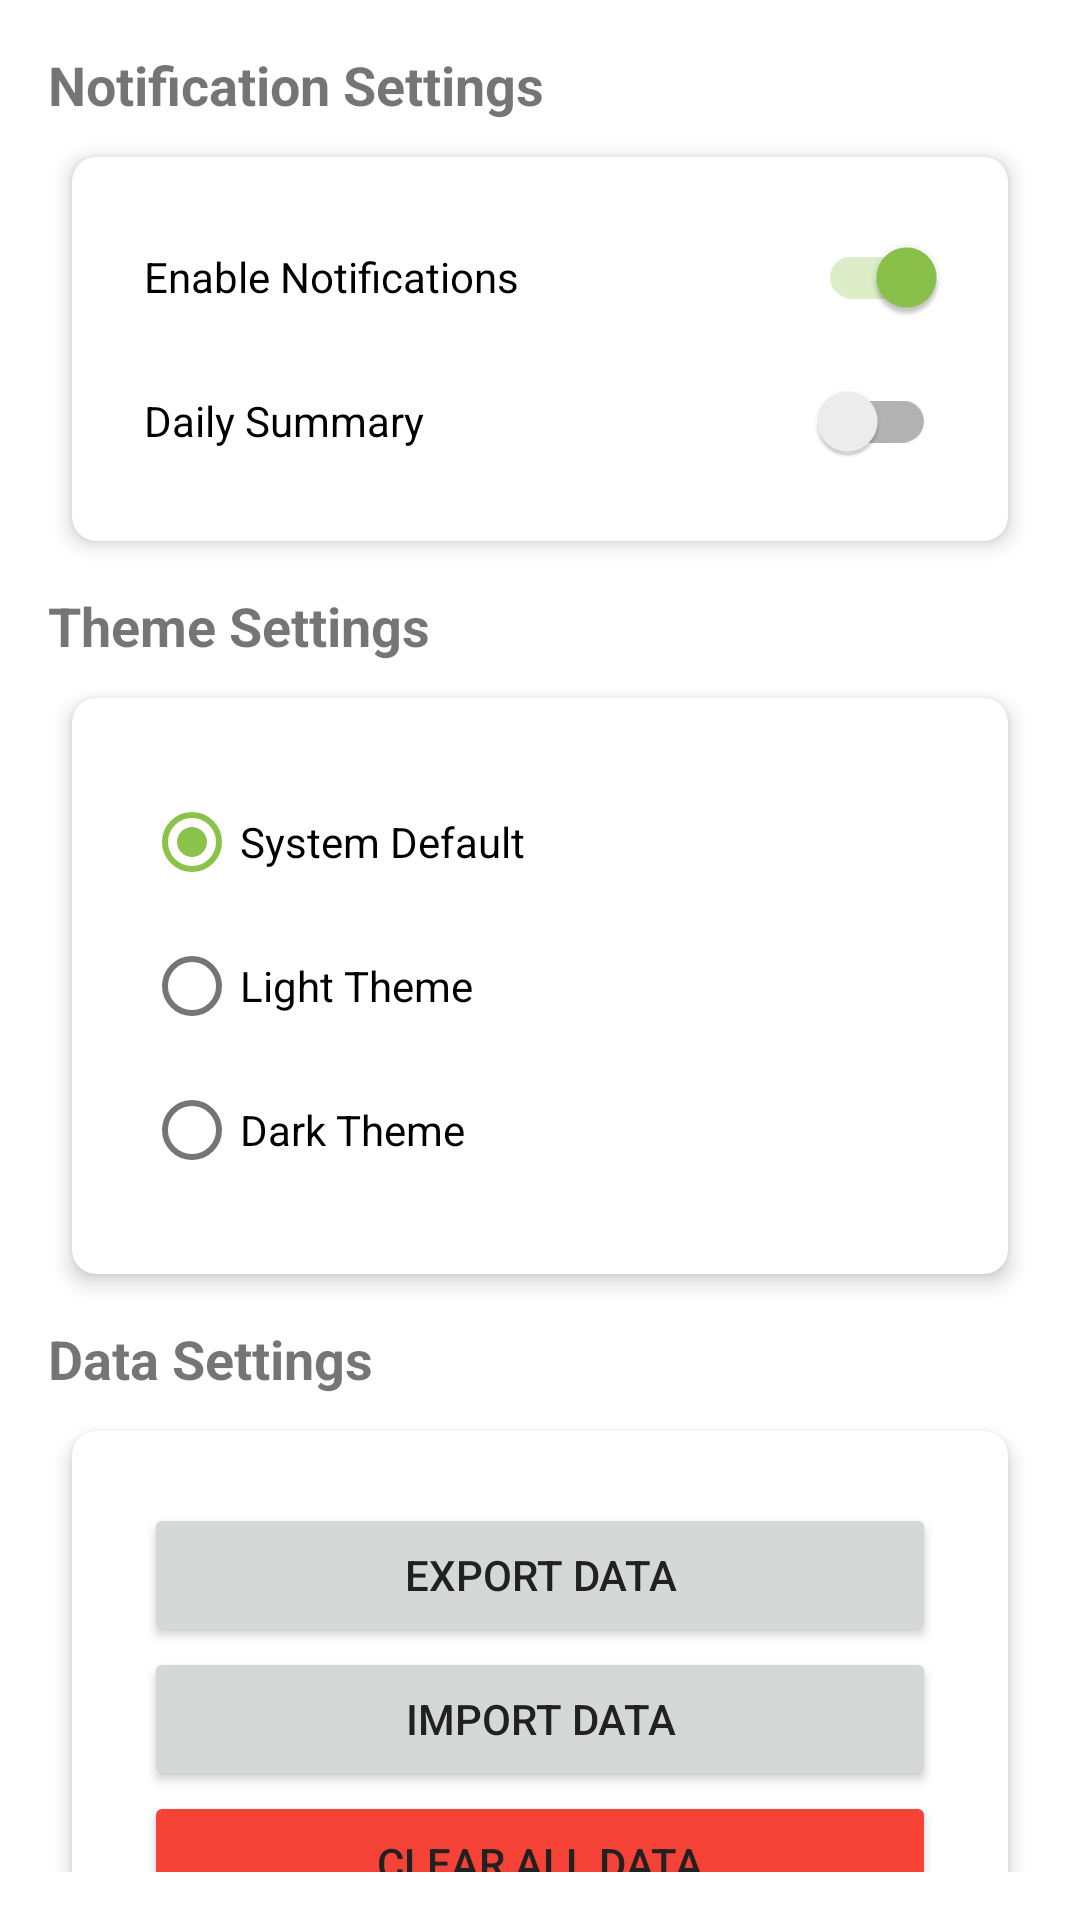

Produce the Android XML layout that renders to this screen, including the resource entries it uses.
<!-- AndroidManifest.xml: application theme Theme.HabitTracker -->
<!-- res/layout/fragment_settings.xml -->
<?xml version="1.0" encoding="utf-8"?>
<androidx.constraintlayout.widget.ConstraintLayout xmlns:android="http://schemas.android.com/apk/res/android"
    xmlns:app="http://schemas.android.com/apk/res-auto"
    xmlns:tools="http://schemas.android.com/tools"
    android:layout_width="match_parent"
    android:layout_height="match_parent"
    android:padding="16dp"
    tools:context=".ui.settings.SettingsFragment">

    <androidx.core.widget.NestedScrollView
        android:layout_width="match_parent"
        android:layout_height="match_parent">

        <LinearLayout
            android:layout_width="match_parent"
            android:layout_height="wrap_content"
            android:orientation="vertical">

            <TextView
                android:layout_width="match_parent"
                android:layout_height="wrap_content"
                android:text="@string/notification_settings"
                android:textSize="18sp"
                android:textStyle="bold"
                android:layout_marginBottom="8dp"/>

            <androidx.cardview.widget.CardView
                style="@style/HabitCardView"
                android:layout_width="match_parent"
                android:layout_height="wrap_content"
                android:layout_marginBottom="16dp">

                <LinearLayout
                    android:layout_width="match_parent"
                    android:layout_height="wrap_content"
                    android:orientation="vertical">

                    <androidx.appcompat.widget.SwitchCompat
                        android:id="@+id/switch_enable_notifications"
                        android:layout_width="match_parent"
                        android:layout_height="wrap_content"
                        android:text="Enable Notifications"
                        android:checked="true"
                        android:padding="8dp"/>

                    <androidx.appcompat.widget.SwitchCompat
                        android:id="@+id/switch_daily_summary"
                        android:layout_width="match_parent"
                        android:layout_height="wrap_content"
                        android:text="Daily Summary"
                        android:checked="false"
                        android:padding="8dp"/>
                </LinearLayout>
            </androidx.cardview.widget.CardView>

            <TextView
                android:layout_width="match_parent"
                android:layout_height="wrap_content"
                android:text="@string/theme_settings"
                android:textSize="18sp"
                android:textStyle="bold"
                android:layout_marginBottom="8dp"/>

            <androidx.cardview.widget.CardView
                style="@style/HabitCardView"
                android:layout_width="match_parent"
                android:layout_height="wrap_content"
                android:layout_marginBottom="16dp">

                <RadioGroup
                    android:id="@+id/radio_group_theme"
                    android:layout_width="match_parent"
                    android:layout_height="wrap_content"
                    android:padding="8dp">

                    <RadioButton
                        android:id="@+id/radio_theme_system"
                        android:layout_width="match_parent"
                        android:layout_height="wrap_content"
                        android:text="System Default"
                        android:checked="true"/>

                    <RadioButton
                        android:id="@+id/radio_theme_light"
                        android:layout_width="match_parent"
                        android:layout_height="wrap_content"
                        android:text="Light Theme"/>

                    <RadioButton
                        android:id="@+id/radio_theme_dark"
                        android:layout_width="match_parent"
                        android:layout_height="wrap_content"
                        android:text="Dark Theme"/>
                </RadioGroup>
            </androidx.cardview.widget.CardView>

            <TextView
                android:layout_width="match_parent"
                android:layout_height="wrap_content"
                android:text="@string/data_settings"
                android:textSize="18sp"
                android:textStyle="bold"
                android:layout_marginBottom="8dp"/>

            <androidx.cardview.widget.CardView
                style="@style/HabitCardView"
                android:layout_width="match_parent"
                android:layout_height="wrap_content"
                android:layout_marginBottom="16dp">

                <LinearLayout
                    android:layout_width="match_parent"
                    android:layout_height="wrap_content"
                    android:orientation="vertical"
                    android:padding="8dp">

                    <Button
                        android:id="@+id/button_export_data"
                        android:layout_width="match_parent"
                        android:layout_height="wrap_content"
                        android:text="Export Data"/>

                    <Button
                        android:id="@+id/button_import_data"
                        android:layout_width="match_parent"
                        android:layout_height="wrap_content"
                        android:text="Import Data"/>

                    <Button
                        android:id="@+id/button_clear_data"
                        android:layout_width="match_parent"
                        android:layout_height="wrap_content"
                        android:text="Clear All Data"
                        android:backgroundTint="@color/habit_red"/>
                </LinearLayout>
            </androidx.cardview.widget.CardView>

            <TextView
                android:layout_width="match_parent"
                android:layout_height="wrap_content"
                android:text="@string/about"
                android:textSize="18sp"
                android:textStyle="bold"
                android:layout_marginBottom="8dp"/>

            <androidx.cardview.widget.CardView
                style="@style/HabitCardView"
                android:layout_width="match_parent"
                android:layout_height="wrap_content">

                <LinearLayout
                    android:layout_width="match_parent"
                    android:layout_height="wrap_content"
                    android:orientation="vertical"
                    android:padding="8dp">

                    <TextView
                        android:layout_width="match_parent"
                        android:layout_height="wrap_content"
                        android:text="Habit Tracker"
                        android:textSize="16sp"
                        android:textStyle="bold"/>

                    <TextView
                        android:id="@+id/text_version"
                        android:layout_width="match_parent"
                        android:layout_height="wrap_content"
                        android:text="Version 1.0"
                        android:layout_marginTop="4dp"/>
                </LinearLayout>
            </androidx.cardview.widget.CardView>
        </LinearLayout>
    </androidx.core.widget.NestedScrollView>
</androidx.constraintlayout.widget.ConstraintLayout>
<!-- resources referenced by this layout -->
<resources>
  <color name="habit_red">#F44336</color>
  <string name="about">About</string>
  <string name="data_settings">Data Settings</string>
  <string name="notification_settings">Notification Settings</string>
  <string name="theme_settings">Theme Settings</string>
  <style name="HabitCardView" parent="Widget.MaterialComponents.CardView">
          <item name="cardCornerRadius">8dp</item>
          <item name="cardElevation">4dp</item>
          <item name="contentPadding">16dp</item>
          <item name="android:layout_marginStart">8dp</item>
          <item name="android:layout_marginEnd">8dp</item>
          <item name="android:layout_marginTop">4dp</item>
          <item name="android:layout_marginBottom">4dp</item>
      </style>
  <style name="Theme.HabitTracker" parent="Theme.MaterialComponents.DayNight.DarkActionBar">
          <item name="colorPrimary">@color/primary</item>
          <item name="colorPrimaryDark">@color/primary_dark</item>
          <item name="colorAccent">@color/accent</item>
          <item name="android:textColorPrimary">@color/primary_text</item>
          <item name="android:textColorSecondary">@color/secondary_text</item>
          <item name="android:windowBackground">@color/white</item>
      </style>
  <color name="primary">#4CAF50</color>
  <color name="primary_dark">#388E3C</color>
  <color name="accent">#8BC34A</color>
  <color name="primary_text">#212121</color>
  <color name="secondary_text">#757575</color>
  <color name="white">#FFFFFF</color>
</resources>
